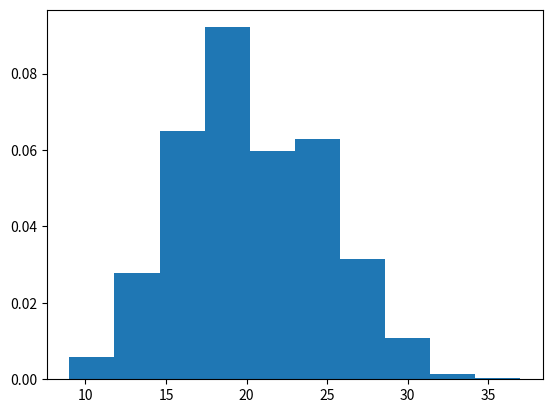

Write Python code to recreate this figure.
# %%
import numpy as np
import matplotlib.pyplot as plt

# %%
# Genere una lista L con los resultados de emular 1000 veces el experimento de obtener la suma de dos dados.
# Suponga que los dados están cargados y el 5 tiene el doble de probabilidades que los demás. ¿Qué porcentaje de los resultados fue 10?

L = np.random.choice(range(1,7), size = 1000, p = [1/7, 1/7, 1/7, 1/7, 2/7, 1/7]) + np.random.choice(range(1,7), size = 1000, p = [1/7, 1/7, 1/7, 1/7, 2/7, 1/7])
print (np.array([L == 10]).sum() / 1000)
# %%
#Genere una lista M con los resultados de emular las respuestas aleatorias de 1000 exámenes de 8 preguntas verdadero-falso.
#   ¿Cuál fue el promedio de calificación sobre 100?
M = np.random.binomial(8, 0.5, 1000)
M.mean() * 100 / 8
# %%
# Se sabe que por un crucero pasan en promedio 20 coches por minuto.
# Emule aleatoriamente los resultados de tomar mediciones cada minuto durante una hora.
# ¿Cuál fue el mayor y el menor valor obtenido?
coches = np.random.poisson(20,1000)
plt.hist(coches, density=True)
# %%
coches.max()
coches.min()
# %%
# El coeficiente intelectual (IQ) es un estimador de la inteligencia general.
# Se distribuye normalmente con una media de 100 y desviación estándar de 15. 
# Genere una lista Q que emule los IQ de una muestra aleatoria de 500 personas.
# Si se considera a una persona superdotada si su IQ es igual o mayor a 130,
# ¿cuántos superdotados se obtuvieron en la simulación?
Q = np.random.normal(100, 15, 500)
print(np.array([Q > 130]).sum())
# %%
